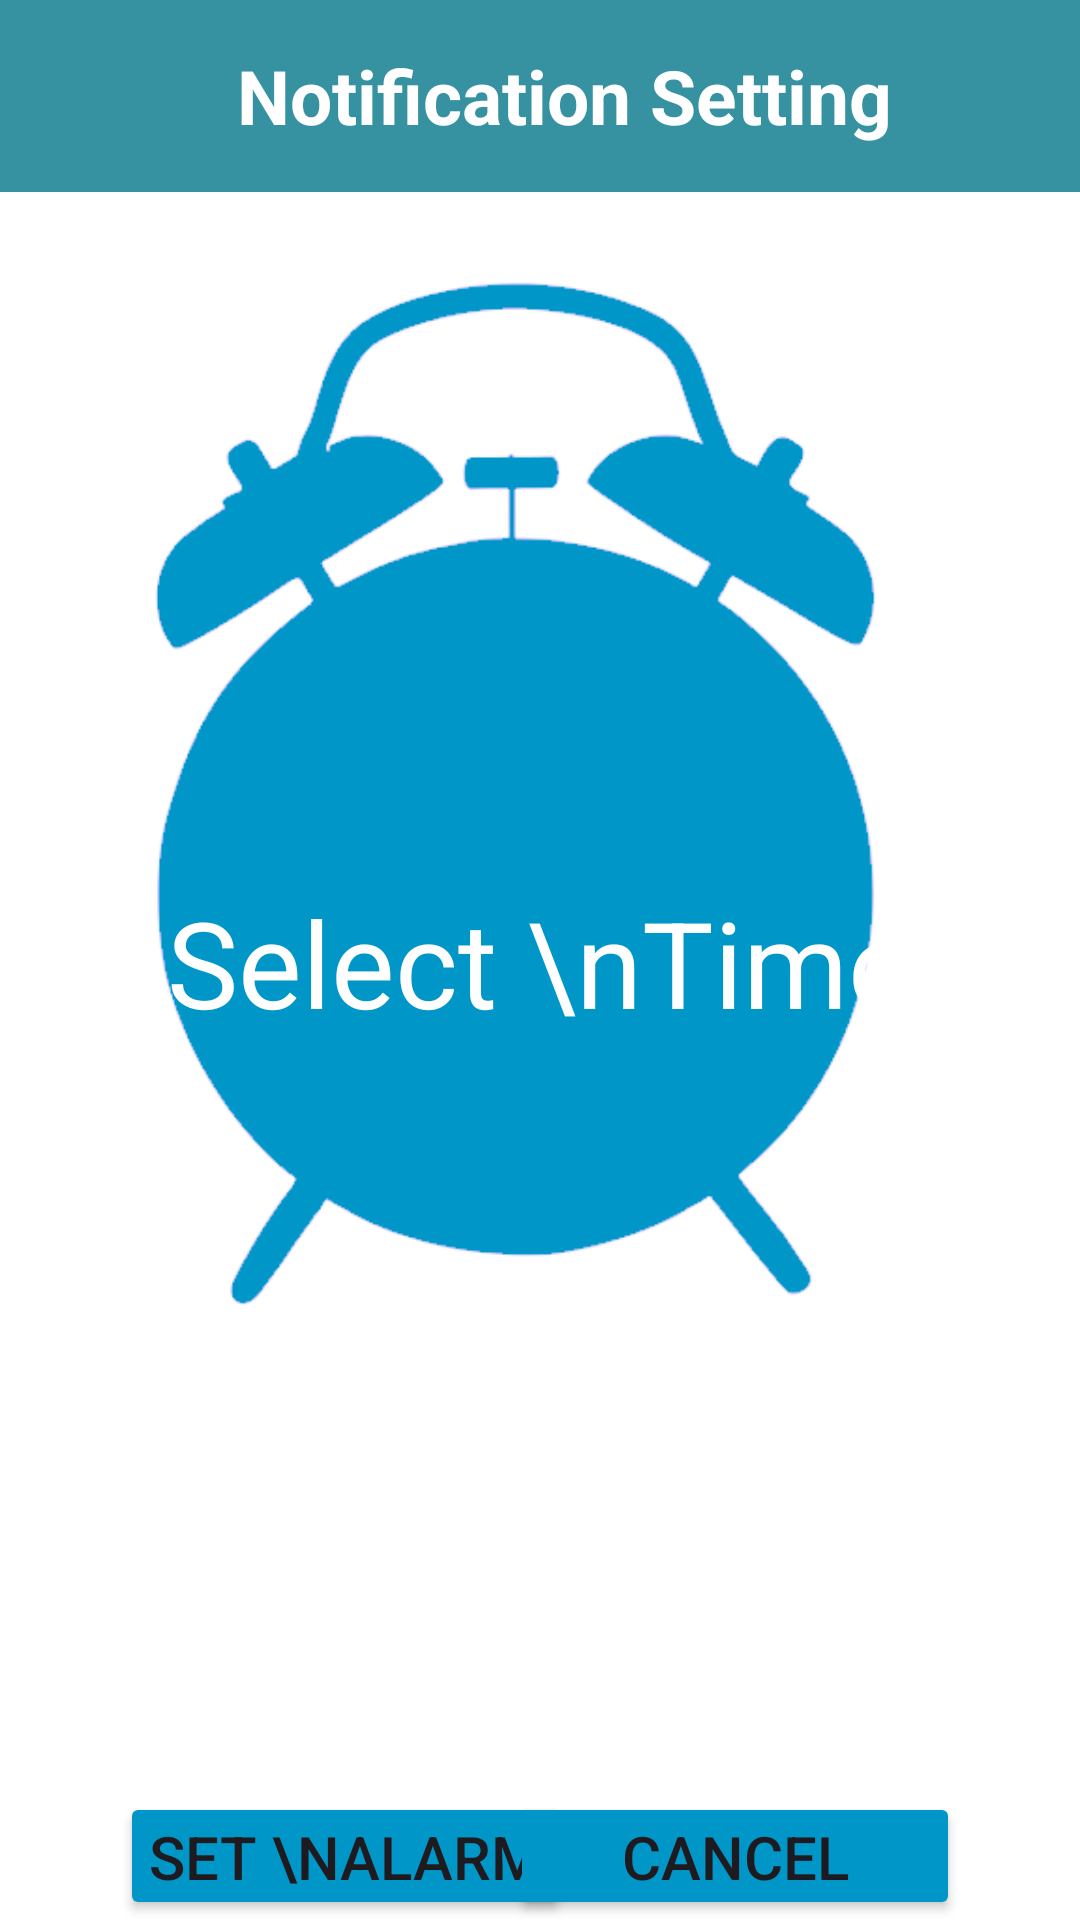

Reconstruct the res/layout file that produces this screen, plus the resources it refers to.
<!-- AndroidManifest.xml: application theme Theme.New -->
<!-- res/layout/activity_notification_alarm.xml -->
<?xml version="1.0" encoding="utf-8"?>
<LinearLayout
    xmlns:android="http://schemas.android.com/apk/res/android"
    xmlns:app="http://schemas.android.com/apk/res-auto"
    xmlns:tools="http://schemas.android.com/tools"
    android:layout_width="match_parent"
    android:layout_height="match_parent"
    android:orientation="vertical"
    android:background="@drawable/alarm"
    tools:context=".Setting.NotificationAlarm">

    <androidx.appcompat.widget.Toolbar
        android:id="@+id/toolbar"
        android:layout_width="match_parent"
        android:layout_height="?attr/actionBarSize"
        android:background="#3691A1"
        android:paddingStart="20dp"
        android:paddingEnd="20dp"
        android:theme="@style/ThemeOverlay.AppCompat.Dark.ActionBar"
        app:layout_constraintLeft_toLeftOf="parent"
        app:layout_constraintRight_toRightOf="parent"
        app:layout_constraintTop_toTopOf="parent">
        
        <ImageButton
            android:id="@+id/back_button"
            android:layout_width="wrap_content"
            android:layout_height="wrap_content"
            android:background="#3691A1"
            android:padding="5dp"
            android:src="@drawable/baseline_arrow_back_24" />

        <TextView
            android:id="@+id/setting"
            android:layout_width="wrap_content"
            android:layout_height="wrap_content"
            android:layout_gravity="center"
            android:layout_marginStart="16dp"
            android:text="Notification Setting"
            android:textColor="#FFFFFF"
            android:textSize="25dp"
            android:textStyle="bold" />
    </androidx.appcompat.widget.Toolbar>

    <TextView
        android:id="@+id/selectTime"
        android:layout_width="wrap_content"
        android:layout_height="wrap_content"
        android:layout_gravity="center_horizontal"
        android:layout_marginTop="230dp"
        android:text="Select \nTime"
        android:textAlignment="center"
        android:textColor="@color/white"
        android:textSize="40sp" />

    <RelativeLayout
        android:layout_width="wrap_content"
        android:layout_height="wrap_content">
        <Button
            android:id="@+id/setAlarm"
            android:layout_width="150dp"
            android:layout_height="wrap_content"
            android:layout_marginStart="40dp"
            android:layout_marginTop="250dp"
            android:backgroundTint="@color/light_blue"
            android:padding="8dp"
            android:text="Set \nAlarm"
            android:textSize="20sp" />
        <Button
            android:id="@+id/cancelAlarm"
            android:layout_width="150dp"
            android:layout_height="wrap_content"
            android:layout_alignParentEnd="true"
            android:layout_marginTop="250dp"
            android:layout_marginEnd="40dp"
            android:backgroundTint="@color/light_blue"
            android:padding="8dp"
            android:text="Cancel \nAlarm"
            android:textSize="20sp" />
    </RelativeLayout>

</LinearLayout>
<!-- resources referenced by this layout -->
<resources>
  <color name="light_blue">#0096C7</color>
  <color name="white">#FFFFFFFF</color>
  <!-- drawable alarm: png bitmap (drawable, 37392 bytes) -->
  <style name="Theme.New" parent="Base.Theme.New" />
  <style name="Base.Theme.New" parent="Theme.Material3.DayNight.NoActionBar">
      </style>
</resources>
